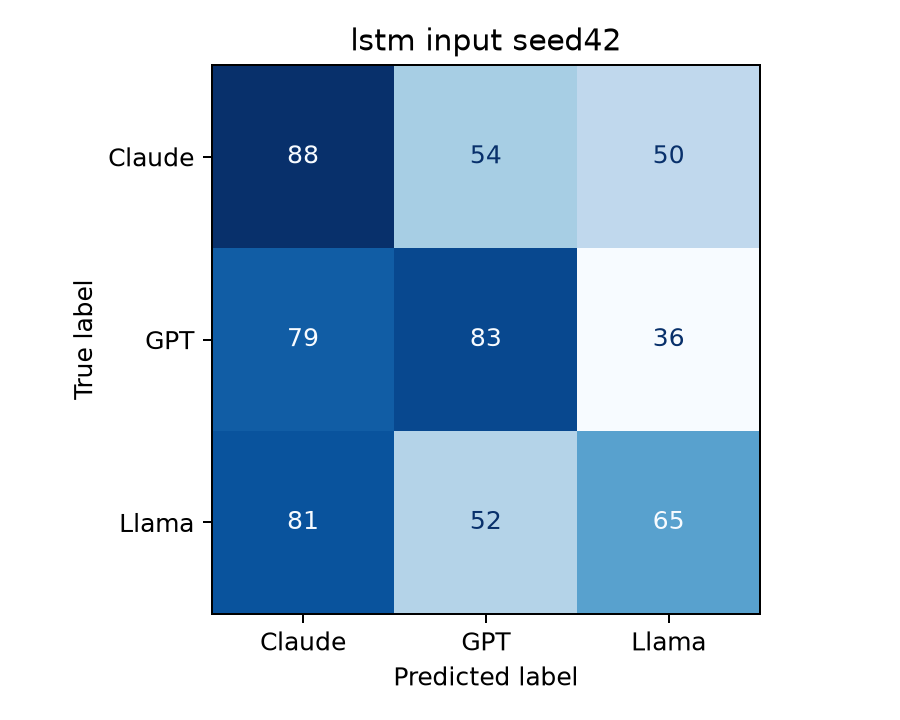

The data file committed next to this chart (first rows):
, Claude, GPT, Llama
Claude, 88, 54, 50
GPT, 79, 83, 36
Llama, 81, 52, 65
